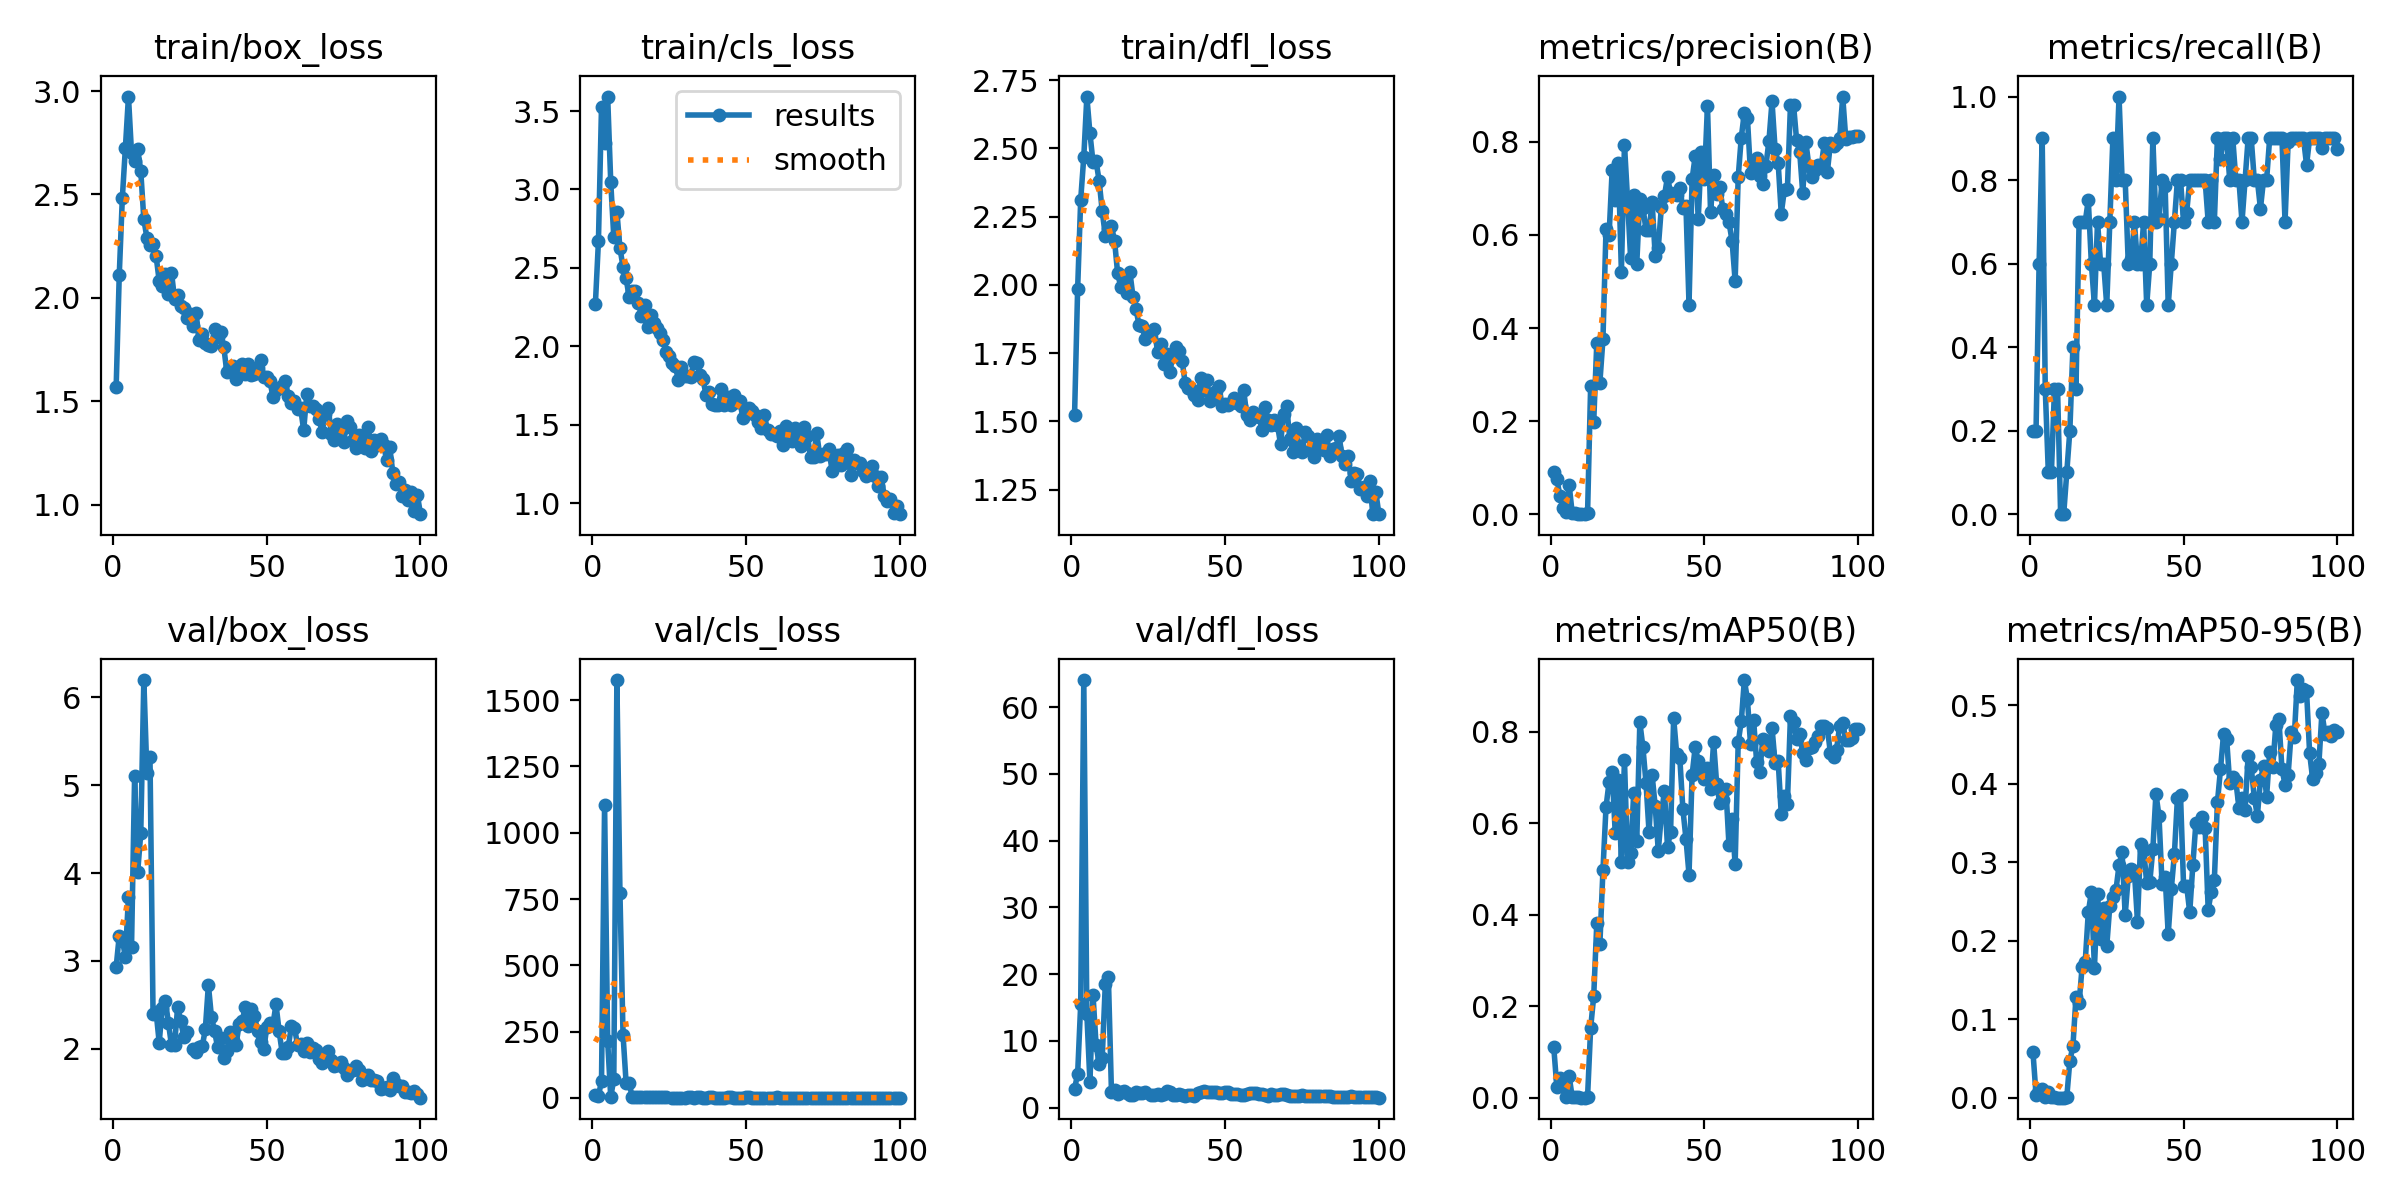

The data file committed next to this chart (first rows):
epoch, time, train/box_loss, train/cls_loss, train/dfl_loss, metrics/precision(B), metrics/recall(B), metrics/mAP50(B), metrics/mAP50-95(B), val/box_loss, val/cls_loss, val/dfl_loss, lr/pg0, lr/pg1, lr/pg2
1, 32.46, 1.568, 2.266, 1.523, 0.09099, 0.2, 0.1101, 0.05803, 2.931, 11.24, 2.819, 0.0006519, 0.0006519, 0.0006519
2, 63.1, 2.108, 2.67, 1.985, 0.07602, 0.2, 0.02338, 0.00389, 3.286, 8.671, 5.041, 0.001305, 0.001305, 0.001305
3, 95.45, 2.481, 3.528, 2.313, 0.03932, 0.6, 0.04249, 0.01008, 3.24, 63.21, 15.53, 0.001946, 0.001946, 0.001946
4, 131.5, 2.725, 3.294, 2.469, 0.01368, 0.9, 0.02559, 0.01049, 3.049, 1105, 64.08, 0.001941, 0.001941, 0.001941
5, 163.9, 2.974, 3.593, 2.69, 0.00376, 0.3, 0.0025, 0.00051, 3.729, 214.4, 13.99, 0.001921, 0.001921, 0.001921
6, 198.7, 2.7, 3.048, 2.556, 0.06356, 0.1, 0.04756, 0.00702, 3.164, 3.467, 3.844, 0.001901, 0.001901, 0.001901
7, 230.2, 2.663, 2.694, 2.45, 0.00204, 0.1, 0.00112, 0.00023, 5.1, 70.79, 16.91, 0.001881, 0.001881, 0.001881
8, 260.7, 2.72, 2.859, 2.453, 0.00177, 0.3, 0.00174, 0.00066, 4.013, 1576, 9.399, 0.001861, 0.001861, 0.001861
9, 290.6, 2.614, 2.625, 2.381, 0.00139, 0.3, 0.00078, 0.00016, 4.451, 772.7, 6.476, 0.001842, 0.001842, 0.001842
10, 320, 2.38, 2.507, 2.27, 0, 0, 0, 0, 6.196, 238.5, 7.436, 0.001822, 0.001822, 0.001822
11, 351.6, 2.291, 2.434, 2.181, 0, 0, 0, 0, 5.134, 57.07, 18.51, 0.001802, 0.001802, 0.001802
12, 381.3, 2.256, 2.312, 2.207, 0.00325, 0.1, 0.00252, 0.00062, 5.316, 55.05, 19.54, 0.001782, 0.001782, 0.001782
13, 410.6, 2.26, 2.35, 2.215, 0.276, 0.2, 0.1523, 0.04712, 2.394, 4.061, 2.391, 0.001762, 0.001762, 0.001762
14, 441.1, 2.201, 2.352, 2.163, 0.1986, 0.4, 0.2221, 0.06569, 2.419, 3.273, 2.568, 0.001743, 0.001743, 0.001743
15, 472.1, 2.082, 2.277, 2.044, 0.3686, 0.3, 0.3816, 0.1285, 2.072, 2.91, 2.088, 0.001723, 0.001723, 0.001723
16, 502.3, 2.058, 2.193, 1.993, 0.2828, 0.7, 0.3356, 0.1202, 2.47, 5.001, 2.336, 0.001703, 0.001703, 0.001703
17, 532.8, 2.116, 2.261, 2.024, 0.3759, 0.7, 0.497, 0.1671, 2.55, 2.441, 2.407, 0.001683, 0.001683, 0.001683
18, 564, 2.021, 2.122, 1.969, 0.6128, 0.7, 0.6351, 0.1729, 2.297, 3.023, 2.2, 0.001663, 0.001663, 0.001663
19, 730.9, 2.122, 2.199, 2.047, 0.6001, 0.7522, 0.6903, 0.236, 2.039, 2.277, 1.946, 0.001644, 0.001644, 0.001644
20, 760.5, 1.995, 2.149, 1.957, 0.7401, 0.6, 0.7109, 0.2618, 2.05, 2.286, 1.893, 0.001624, 0.001624, 0.001624
21, 789.7, 2.012, 2.116, 1.91, 0.6758, 0.5, 0.5779, 0.1657, 2.478, 2.209, 2.267, 0.001604, 0.001604, 0.001604
22, 817.8, 1.963, 2.082, 1.852, 0.7551, 0.7, 0.6946, 0.2589, 2.317, 1.954, 2.184, 0.001584, 0.001584, 0.001584
23, 845.8, 1.949, 2.043, 1.849, 0.5208, 0.6, 0.5153, 0.2023, 2.137, 2.384, 2.164, 0.001564, 0.001564, 0.001564
24, 874, 1.904, 1.963, 1.801, 0.794, 0.6, 0.7389, 0.2411, 2.19, 1.8, 2.254, 0.001545, 0.001545, 0.001545
25, 902.2, 1.923, 1.939, 1.824, 0.6767, 0.5, 0.5151, 0.1929, nan, nan, nan, 0.001525, 0.001525, 0.001525
26, 931.5, 1.866, 1.893, 1.828, 0.5502, 0.7, 0.5337, 0.2446, 2, 1.559, 1.813, 0.001505, 0.001505, 0.001505
27, 961.5, 1.927, 1.873, 1.838, 0.6855, 0.9, 0.6649, 0.2561, 1.961, 1.655, 1.848, 0.001485, 0.001485, 0.001485
28, 991.2, 1.795, 1.788, 1.753, 0.538, 0.8, 0.5605, 0.2644, 2.021, 1.58, 1.965, 0.001465, 0.001465, 0.001465
29, 1022, 1.827, 1.871, 1.784, 0.6781, 1, 0.8204, 0.2961, 2.029, 1.601, 1.899, 0.001446, 0.001446, 0.001446
30, 1053, 1.78, 1.809, 1.709, 0.659, 0.8, 0.7662, 0.3126, 2.221, 1.583, 2.022, 0.001426, 0.001426, 0.001426
31, 1083, 1.773, 1.808, 1.746, 0.6113, 0.8, 0.6884, 0.2325, 2.727, 1.716, 2.431, 0.001406, 0.001406, 0.001406
32, 1113, 1.769, 1.802, 1.68, 0.6097, 0.6, 0.5803, 0.2818, 2.362, 1.713, 2.35, 0.001386, 0.001386, 0.001386
33, 1143, 1.847, 1.902, 1.744, 0.6701, 0.6102, 0.7046, 0.2919, 2.203, 1.555, 1.84, 0.001366, 0.001366, 0.001366
34, 1173, 1.81, 1.892, 1.772, 0.5548, 0.7, 0.6372, 0.2886, 2.019, 1.826, 1.86, 0.001347, 0.001347, 0.001347
35, 1203, 1.835, 1.815, 1.759, 0.5723, 0.6, 0.5396, 0.2242, 2.119, 1.809, 1.971, 0.001327, 0.001327, 0.001327
36, 1232, 1.764, 1.791, 1.721, 0.6592, 0.6, 0.6177, 0.3227, 1.896, 1.539, 1.885, 0.001307, 0.001307, 0.001307
37, 1262, 1.64, 1.69, 1.639, 0.6838, 0.7, 0.6706, 0.3157, 1.972, 1.51, 1.731, 0.001287, 0.001287, 0.001287
38, 1291, 1.665, 1.71, 1.622, 0.7249, 0.5, 0.5481, 0.2738, 2.192, 1.892, 1.888, 0.001267, 0.001267, 0.001267
39, 1320, 1.671, 1.632, 1.618, 0.6896, 0.6, 0.5806, 0.2745, 2.104, 2.095, 1.821, 0.001248, 0.001248, 0.001248
40, 1349, 1.607, 1.624, 1.595, 0.6873, 0.9, 0.8295, 0.3166, 2.049, 1.38, 1.723, 0.001228, 0.001228, 0.001228
41, 1379, 1.639, 1.625, 1.579, 0.6859, 0.7, 0.7506, 0.3871, 2.279, 1.291, 2.154, 0.001208, 0.001208, 0.001208
42, 1410, 1.683, 1.726, 1.66, 0.7016, 0.7057, 0.7429, 0.3586, 2.317, 1.286, 2.342, 0.001188, 0.001188, 0.001188
43, 1440, 1.633, 1.628, 1.614, 0.6582, 0.8, 0.6308, 0.272, 2.477, 1.499, 2.543, 0.001168, 0.001168, 0.001168
44, 1469, 1.681, 1.675, 1.653, 0.6623, 0.7856, 0.5662, 0.2815, 2.265, 1.719, 2.282, 0.001149, 0.001149, 0.001149
45, 1498, 1.625, 1.626, 1.575, 0.4503, 0.5, 0.4877, 0.2082, 2.456, 1.697, 2.333, 0.001129, 0.001129, 0.001129
46, 1527, 1.632, 1.687, 1.583, 0.7198, 0.6, 0.705, 0.2658, 2.374, 1.54, 2.324, 0.001109, 0.001109, 0.001109
47, 1557, 1.659, 1.648, 1.613, 0.769, 0.7, 0.7655, 0.3098, 2.206, 1.341, 2.277, 0.001089, 0.001089, 0.001089
48, 1586, 1.697, 1.651, 1.628, 0.6346, 0.8, 0.7367, 0.382, 2.074, 1.441, 2.212, 0.001069, 0.001069, 0.001069
49, 1616, 1.617, 1.541, 1.557, 0.7785, 0.8, 0.7186, 0.3849, 1.998, 1.621, 2.102, 0.00105, 0.00105, 0.00105
50, 1648, 1.615, 1.566, 1.562, 0.7195, 0.7, 0.6971, 0.2693, 2.245, 1.928, 2.283, 0.00103, 0.00103, 0.00103
51, 1679, 1.599, 1.606, 1.56, 0.8781, 0.7221, 0.7211, 0.2697, 2.296, 1.706, 2.264, 0.00101, 0.00101, 0.00101
52, 1709, 1.522, 1.588, 1.565, 0.6498, 0.8, 0.6753, 0.236, 2.278, 1.569, 2.063, 0.0009902, 0.0009902, 0.0009902
53, 1739, 1.556, 1.563, 1.584, 0.7285, 0.8, 0.7769, 0.296, 2.507, 1.476, 2.094, 0.0009704, 0.0009704, 0.0009704
54, 1769, 1.563, 1.514, 1.567, 0.6874, 0.8, 0.6848, 0.3499, 2.204, 1.466, 1.951, 0.0009506, 0.0009506, 0.0009506
55, 1800, 1.573, 1.477, 1.554, 0.7035, 0.8, 0.6446, 0.3445, 1.959, 1.319, 1.909, 0.0009308, 0.0009308, 0.0009308
56, 1829, 1.599, 1.559, 1.615, 0.6551, 0.8, 0.6503, 0.358, 1.956, 1.258, 1.947, 0.000911, 0.000911, 0.000911
57, 1858, 1.524, 1.464, 1.524, 0.6459, 0.8, 0.6754, 0.3439, 2.027, 1.307, 2.061, 0.0008912, 0.0008912, 0.0008912
58, 1887, 1.491, 1.439, 1.503, 0.6273, 0.7, 0.5516, 0.2392, 2.257, 1.427, 2.228, 0.0008714, 0.0008714, 0.0008714
59, 1916, 1.503, 1.443, 1.535, 0.5874, 0.8, 0.6082, 0.2623, 2.242, 1.596, 2.214, 0.0008516, 0.0008516, 0.0008516
60, 1946, 1.46, 1.425, 1.521, 0.5011, 0.7, 0.5101, 0.2769, 2.045, 1.785, 2.114, 0.0008318, 0.0008318, 0.0008318
... 40 more rows
